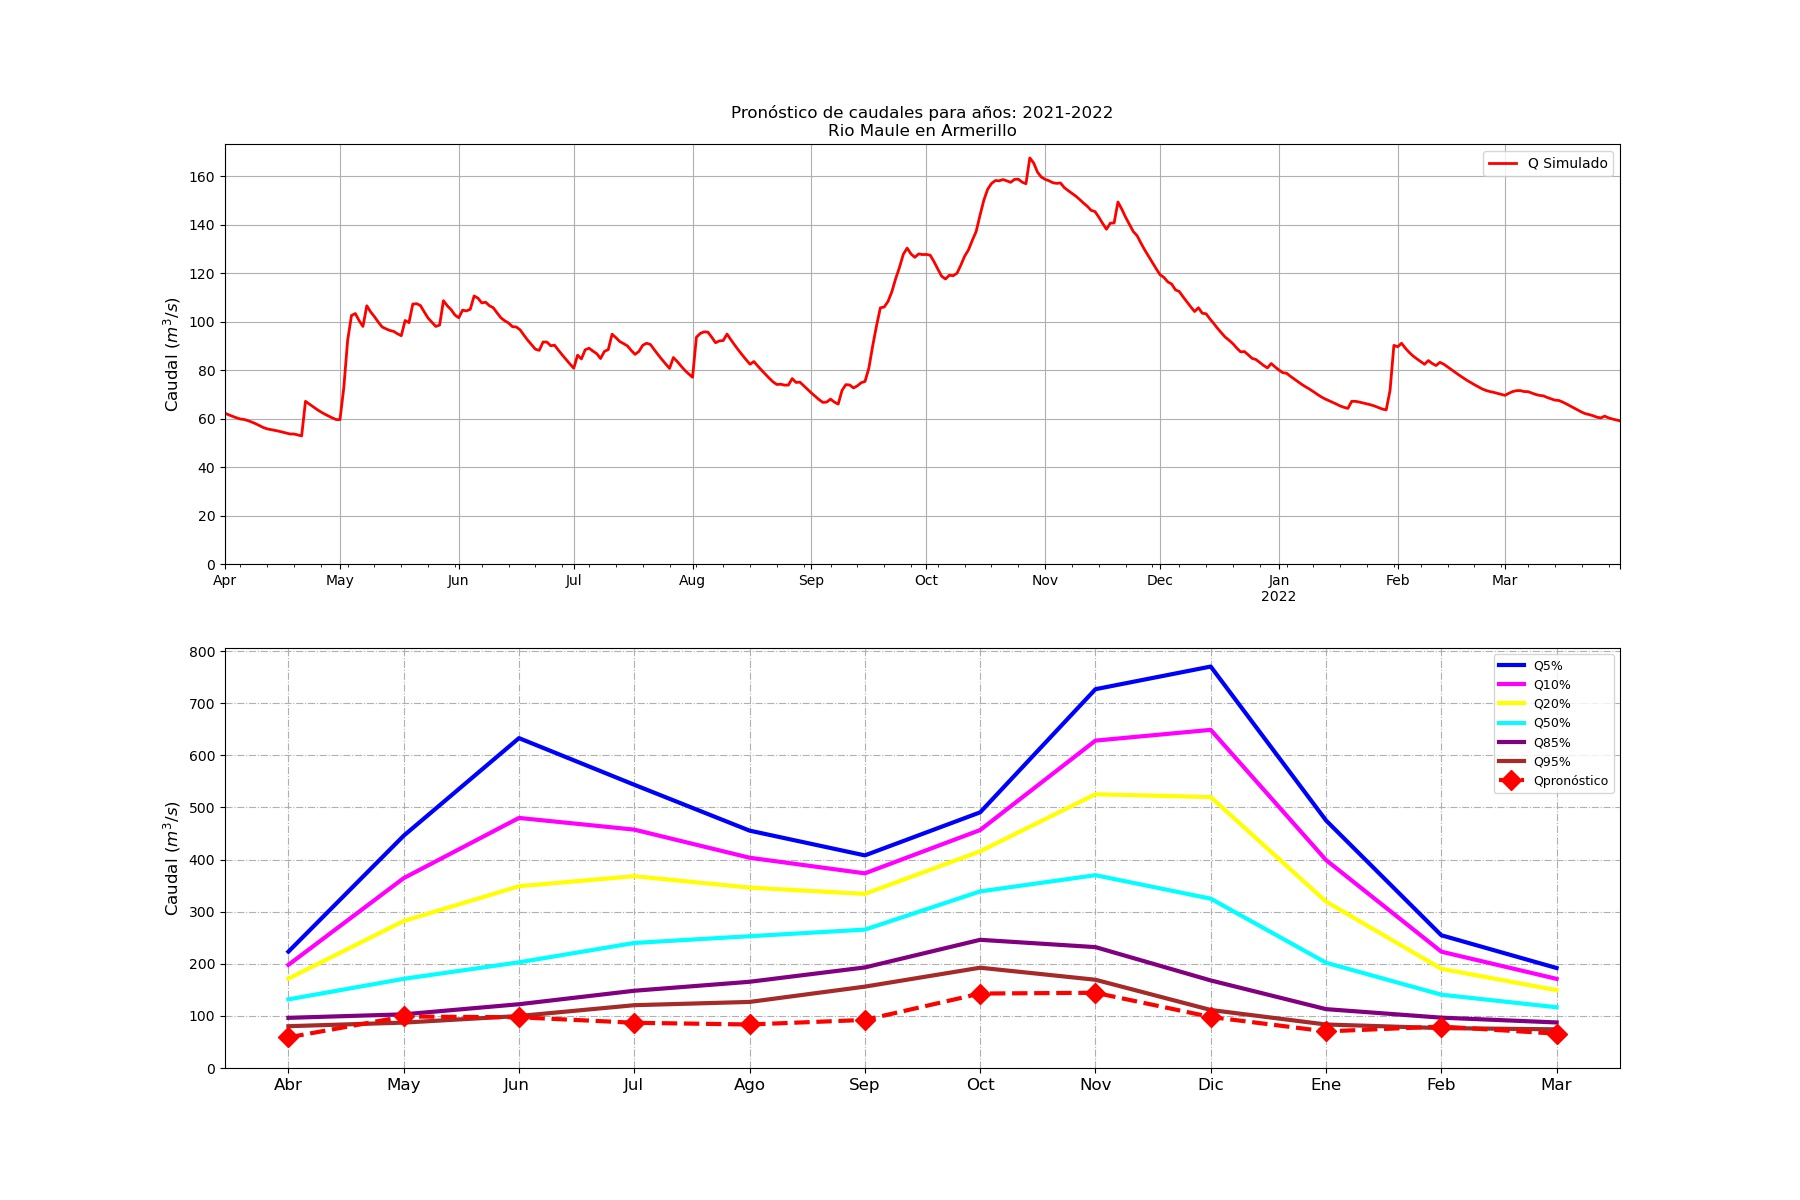

The table this chart was drawn from, first rows:
Fecha, Caudal (m3/s)
2000-01-01, 104.0
2000-01-02, 102.5
2000-01-03, 102.1
2000-01-04, 102.5
2000-01-05, 101.8
2000-01-06, 101.1
2000-01-07, 100.3
2000-01-08, 99.25
2000-01-09, 98.27
2000-01-10, 97.54
2000-01-11, 96.92
2000-01-12, 95.98
2000-01-13, 94.98
2000-01-14, 93.95
2000-01-15, 92.88
2000-01-16, 91.71
2000-01-17, 90.52
2000-01-18, 89.49
2000-01-19, 88.69
2000-01-20, 88.02
2000-01-21, 87.3
2000-01-22, 86.36
2000-01-23, 85.4
2000-01-24, 84.34
2000-01-25, 83.44
2000-01-26, 82.66
2000-01-27, 82
2000-01-28, 81.3
2000-01-29, 80.61
2000-01-30, 79.63
2000-01-31, 78.8
2000-02-01, 78.25
2000-02-02, 77.35
2000-02-03, 76.42
2000-02-04, 75.61
2000-02-05, 74.83
2000-02-06, 73.92
2000-02-07, 73.15
2000-02-08, 72.47
2000-02-09, 72.33
2000-02-10, 71.58
2000-02-11, 70.85
2000-02-12, 84.81
2000-02-13, 91.14
2000-02-14, 89.16
2000-02-15, 87.64
2000-02-16, 86.35
2000-02-17, 85.18
2000-02-18, 84.02
2000-02-19, 82.84
2000-02-20, 81.76
2000-02-21, 81.06
2000-02-22, 80.23
2000-02-23, 79.33
2000-02-24, 78.39
2000-02-25, 77.15
2000-02-26, 75.89
2000-02-27, 75.36
2000-02-28, 74.73
2000-02-29, 73.18
... 8,066 more rows
